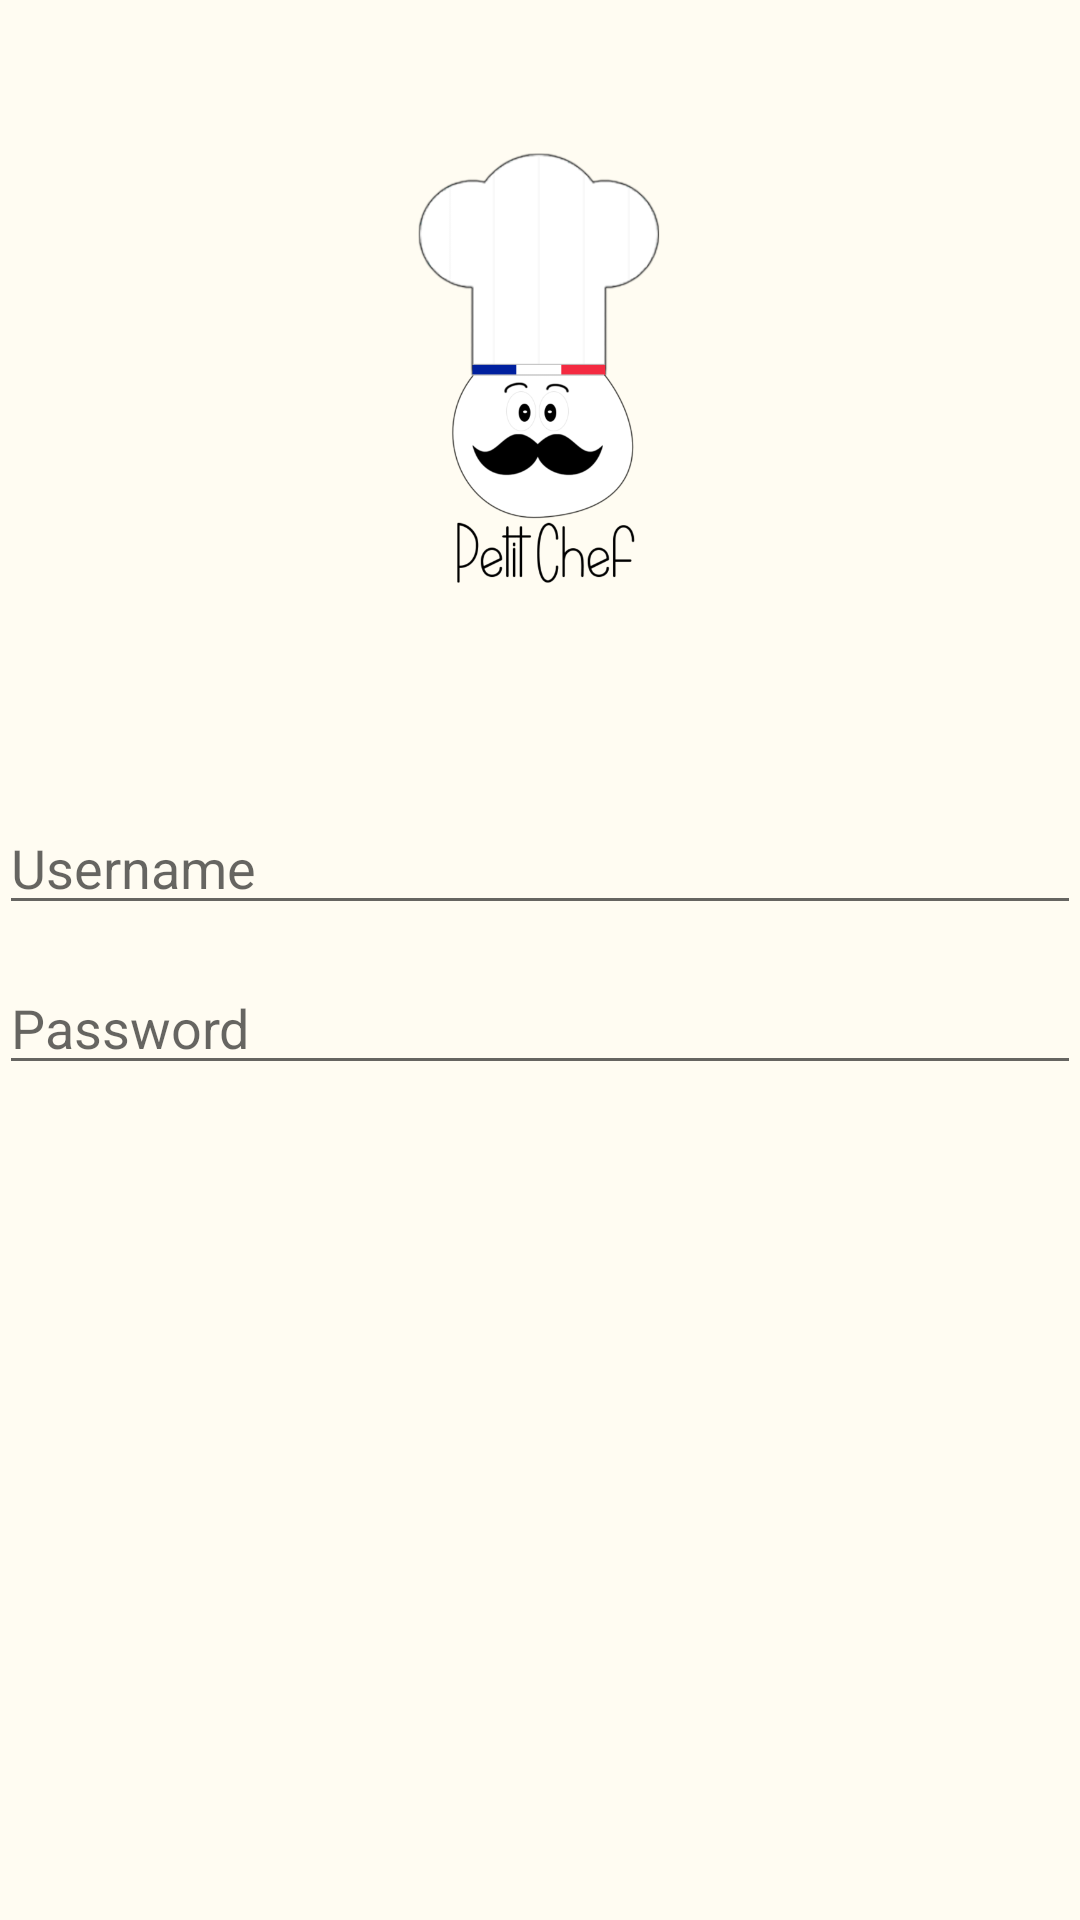

Write the Android layout XML for this screen, with the resource values it uses.
<!-- AndroidManifest.xml: application theme AppTheme -->
<!-- res/layout/activity_main.xml -->
<?xml version="1.0" encoding="utf-8"?>
<RelativeLayout xmlns:android="http://schemas.android.com/apk/res/android"
    xmlns:tools="http://schemas.android.com/tools"
    android:layout_width="match_parent"
    android:layout_height="match_parent"
    android:paddingBottom="@dimen/activity_vertical_margin"
    android:paddingLeft="@dimen/activity_horizontal_margin"
    android:paddingRight="@dimen/activity_horizontal_margin"
    android:paddingTop="@dimen/activity_vertical_margin"
    android:background="@color/colorPrimary"
    tools:context=".SignUpActivity">

    <ImageView
        android:layout_width="150dp"
        android:layout_height="150dp"
        android:src="@drawable/logo_text"
        android:layout_centerHorizontal="true"
        android:layout_marginTop="50dp"
        android:id="@+id/imageView" />

    <EditText
        android:layout_width="match_parent"
        android:layout_height="wrap_content"
        android:layout_below="@+id/imageView"
        android:layout_centerHorizontal="true"
        android:layout_marginTop="67dp"
        android:hint="@string/username"
        android:id="@+id/editText" />

    <EditText
        android:layout_width="match_parent"
        android:layout_height="wrap_content"
        android:layout_marginTop="12dp"
        android:layout_below="@+id/editText"
        android:hint="@string/password"
        android:layout_alignParentLeft="true"
        android:layout_alignParentStart="true" />

</RelativeLayout>
<!-- resources referenced by this layout -->
<resources>
  <color name="colorPrimary">#FFFCF2</color>
  <!-- drawable logo_text: png bitmap (drawable, 55697 bytes) -->
  <string name="password">Password</string>
  <string name="username">Username</string>
  <style name="AppTheme" parent="Theme.AppCompat.Light.DarkActionBar">
          
          <item name="colorPrimary">@color/colorPrimary</item>
          <item name="colorPrimaryDark">@color/colorPrimaryDark</item>
          <item name="colorAccent">@color/colorAccent</item>
          <item name="windowActionBar">false</item>
          <item name="windowNoTitle">true</item>
          <item name="android:windowFullscreen">true</item>
      </style>
  <color name="colorPrimaryDark">#33425B</color>
  <color name="colorAccent">#33425B</color>
</resources>
